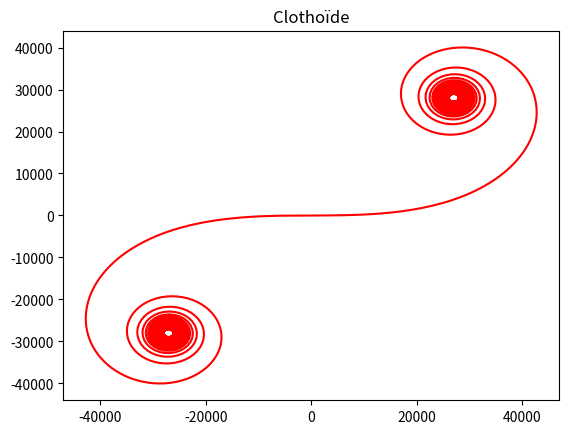

This chart was generated by the following Python code:
from matplotlib.pyplot import *
from math import *

title("Clothoïde")
x1 = [0, 100, 100]
y1 = [0, 0, 0.01]

x2=[0,-100,-100]
y2=[0,0,-0.01]

L = 100

C = 1000

phi = 0
i = 2
n = 1000
while i < n:
    L = L + C
    phi = phi + L / C ** 2
    x1.append(x1[i] + C * (cos(phi)))
    y1.append(y1[i] + C * (sin(phi)))
    i = i + 1

L=100
C=1000

phi = 0
i = 2
while i<n :


    L = L + C
    phi = phi + L / C ** 2
    x2.append(x2[i] - cos(phi) * C)
    y2.append(y2[i] - sin(phi) * C)
    i=i+1





x1.reverse()
y1.reverse()

for k in range(len (x1)):
    x1.append(x2[k])
    y1.append(y2[k])

plot(x1, y1, '-0', color='red')

show()
